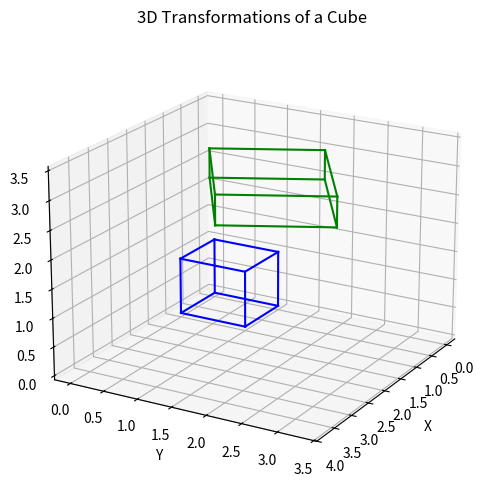

Reproduce this figure in Python.
import numpy as np
import matplotlib.pyplot as plt
from mpl_toolkits.mplot3d import Axes3D  # noqa: F401


def make_unit_cube():
    pts = np.array([
        [0, 0, 0, 1],
        [1, 0, 0, 1],
        [1, 1, 0, 1],
        [0, 1, 0, 1],
        [0, 0, 1, 1],
        [1, 0, 1, 1],
        [1, 1, 1, 1],
        [0, 1, 1, 1],
    ]).T
    return pts


def plot_cube(ax, pts, style='b-'):
    edges = [
        (0, 1), (1, 2), (2, 3), (3, 0),
        (4, 5), (5, 6), (6, 7), (7, 4),
        (0, 4), (1, 5), (2, 6), (3, 7)
    ]

    xs, ys, zs = pts[0], pts[1], pts[2]

    for i, j in edges:
        ax.plot(
            [xs[i], xs[j]],
            [ys[i], ys[j]],
            [zs[i], zs[j]],
            style
        )


def transform_points(pts, M):
    return M @ pts


def example_3d_transform():
    cube = make_unit_cube()

    # Scaling matrix
    S = np.array([
        [2, 0, 0, 0],
        [0, 1.5, 0, 0],
        [0, 0, 0.5, 0],
        [0, 0, 0, 1]
    ])

    # Translation matrix
    T = np.array([
        [1, 0, 0, 2],
        [0, 1, 0, 1],
        [0, 0, 1, 3],
        [0, 0, 0, 1]
    ])

    # Rotation about Z-axis
    theta = np.pi / 6
    Rz = np.array([
        [np.cos(theta), -np.sin(theta), 0, 0],
        [np.sin(theta),  np.cos(theta), 0, 0],
        [0, 0, 1, 0],
        [0, 0, 0, 1]
    ])

    # Combined transformation
    M = T @ Rz @ S
    cube_t = transform_points(cube, M)

    fig = plt.figure(figsize=(8, 6))
    ax = fig.add_subplot(111, projection='3d')

    plot_cube(ax, cube, style='b-')      # Original cube
    plot_cube(ax, cube_t, style='g-')   # Transformed cube

    ax.set_title("3D Transformations of a Cube")
    ax.set_xlabel("X")
    ax.set_ylabel("Y")
    ax.set_zlabel("Z")

    ax.view_init(elev=20, azim=30)
    plt.show()


# Run example
example_3d_transform()
